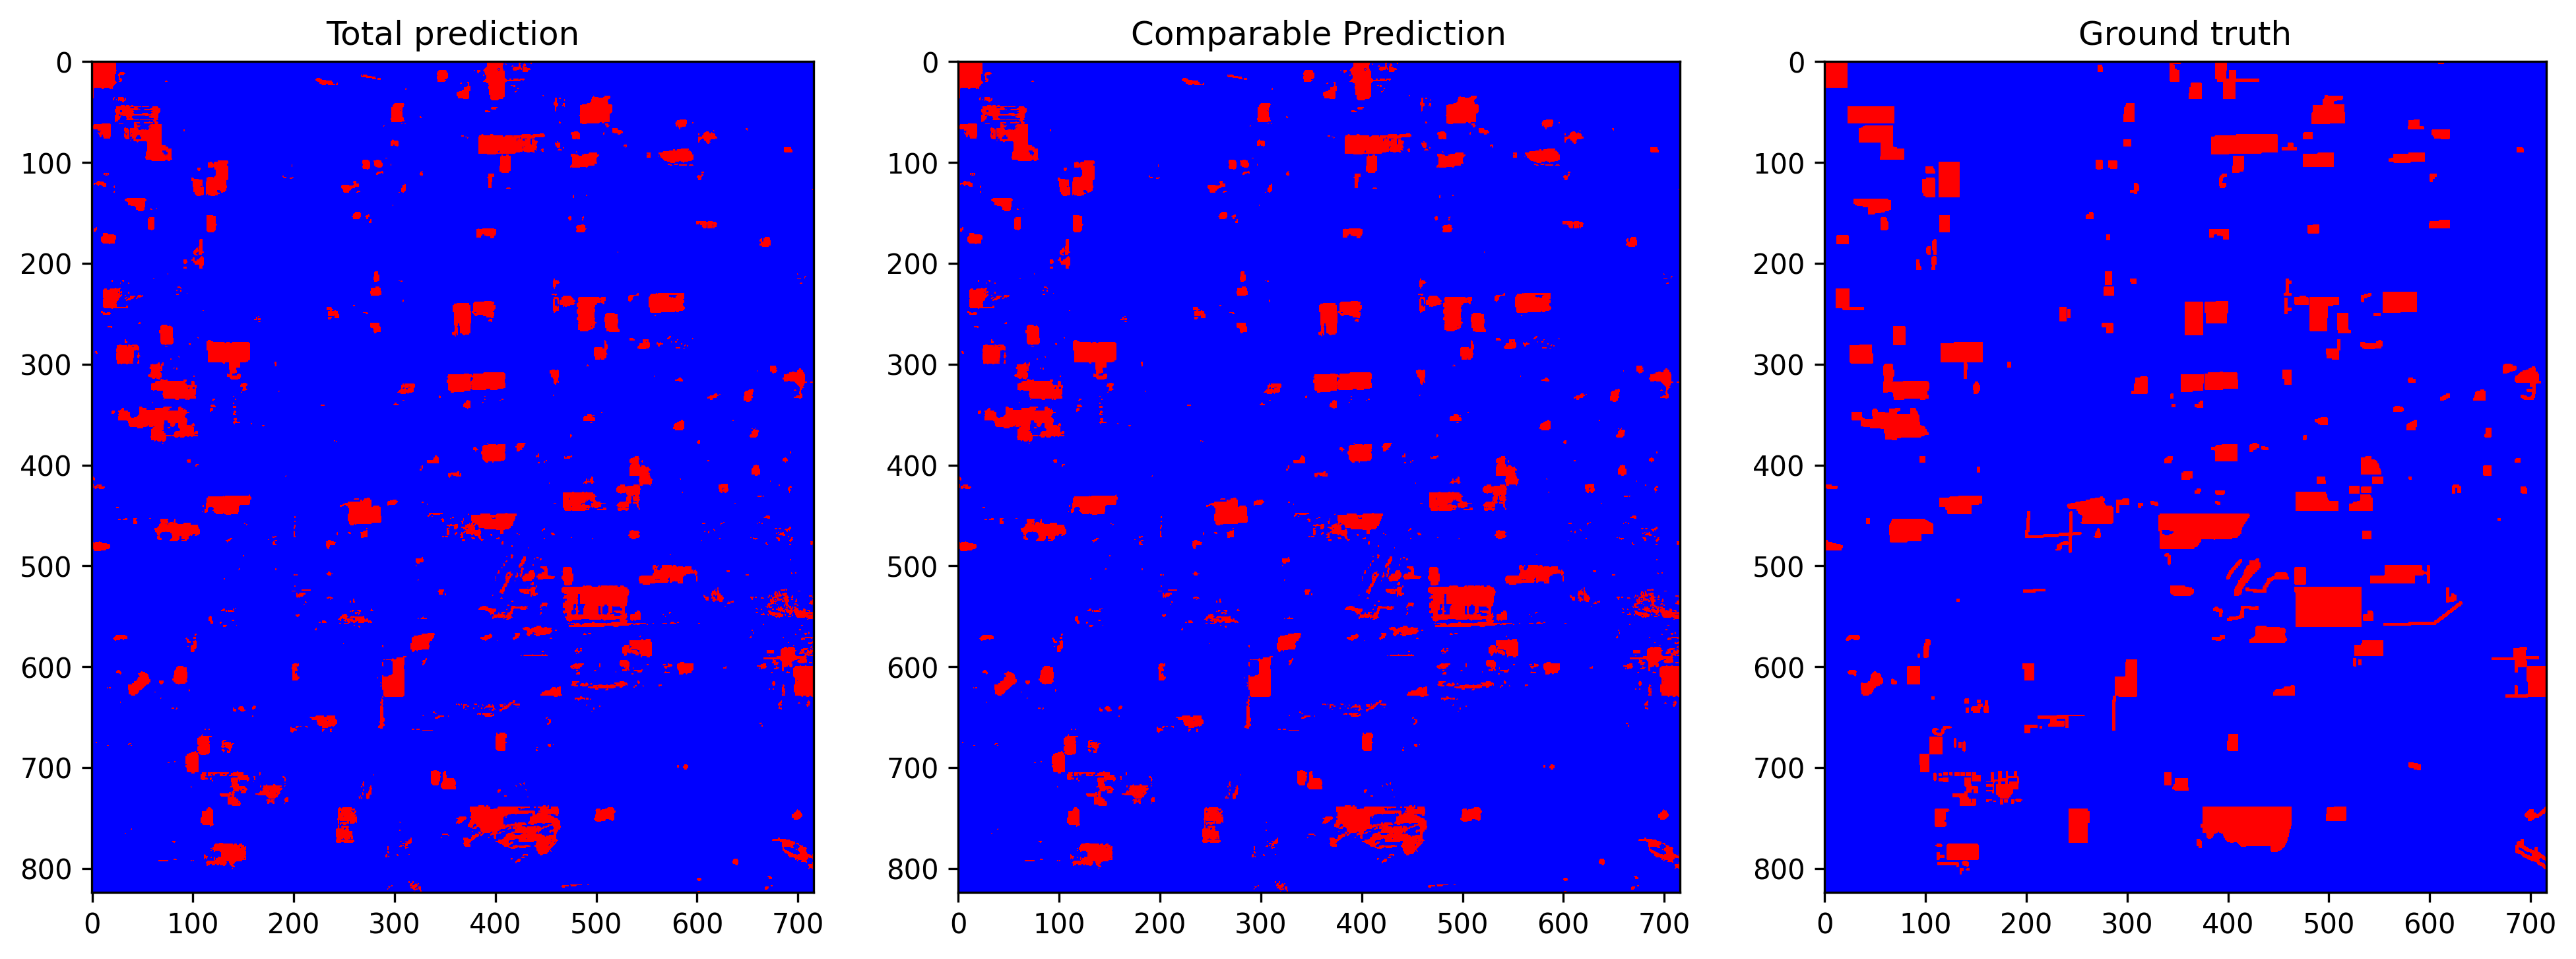

The file beside this chart, header and first rows:
total_examples, threshold, overall_accuracy, false_positives_num, false_negatives_num, true_negatives_num, true_positives_num, prediction_time, overall_accuracy_correction, false_positives_num_correction, false_negatives_num_correction, true_negatives_num_correction, true_positives_num_correction, correction_time, pseudo_qty, real_qty, extraction_time, ft_epochs, ft_time, ft_loss, ft_val_loss, ft_val_acc, pseudo_acc, pseudo_acc_corrected
589984, 0.4463, 0.9652, 7570, 12958, 537144, 32312, 16.03, 0.9674, 5007, 14224, 539707, 31046, 4.612, no pseudo labels, 5.0%, 15.84, 70, 103.6, 0.03803, 0.03855, 0.9537, 0.9513, 0.955
